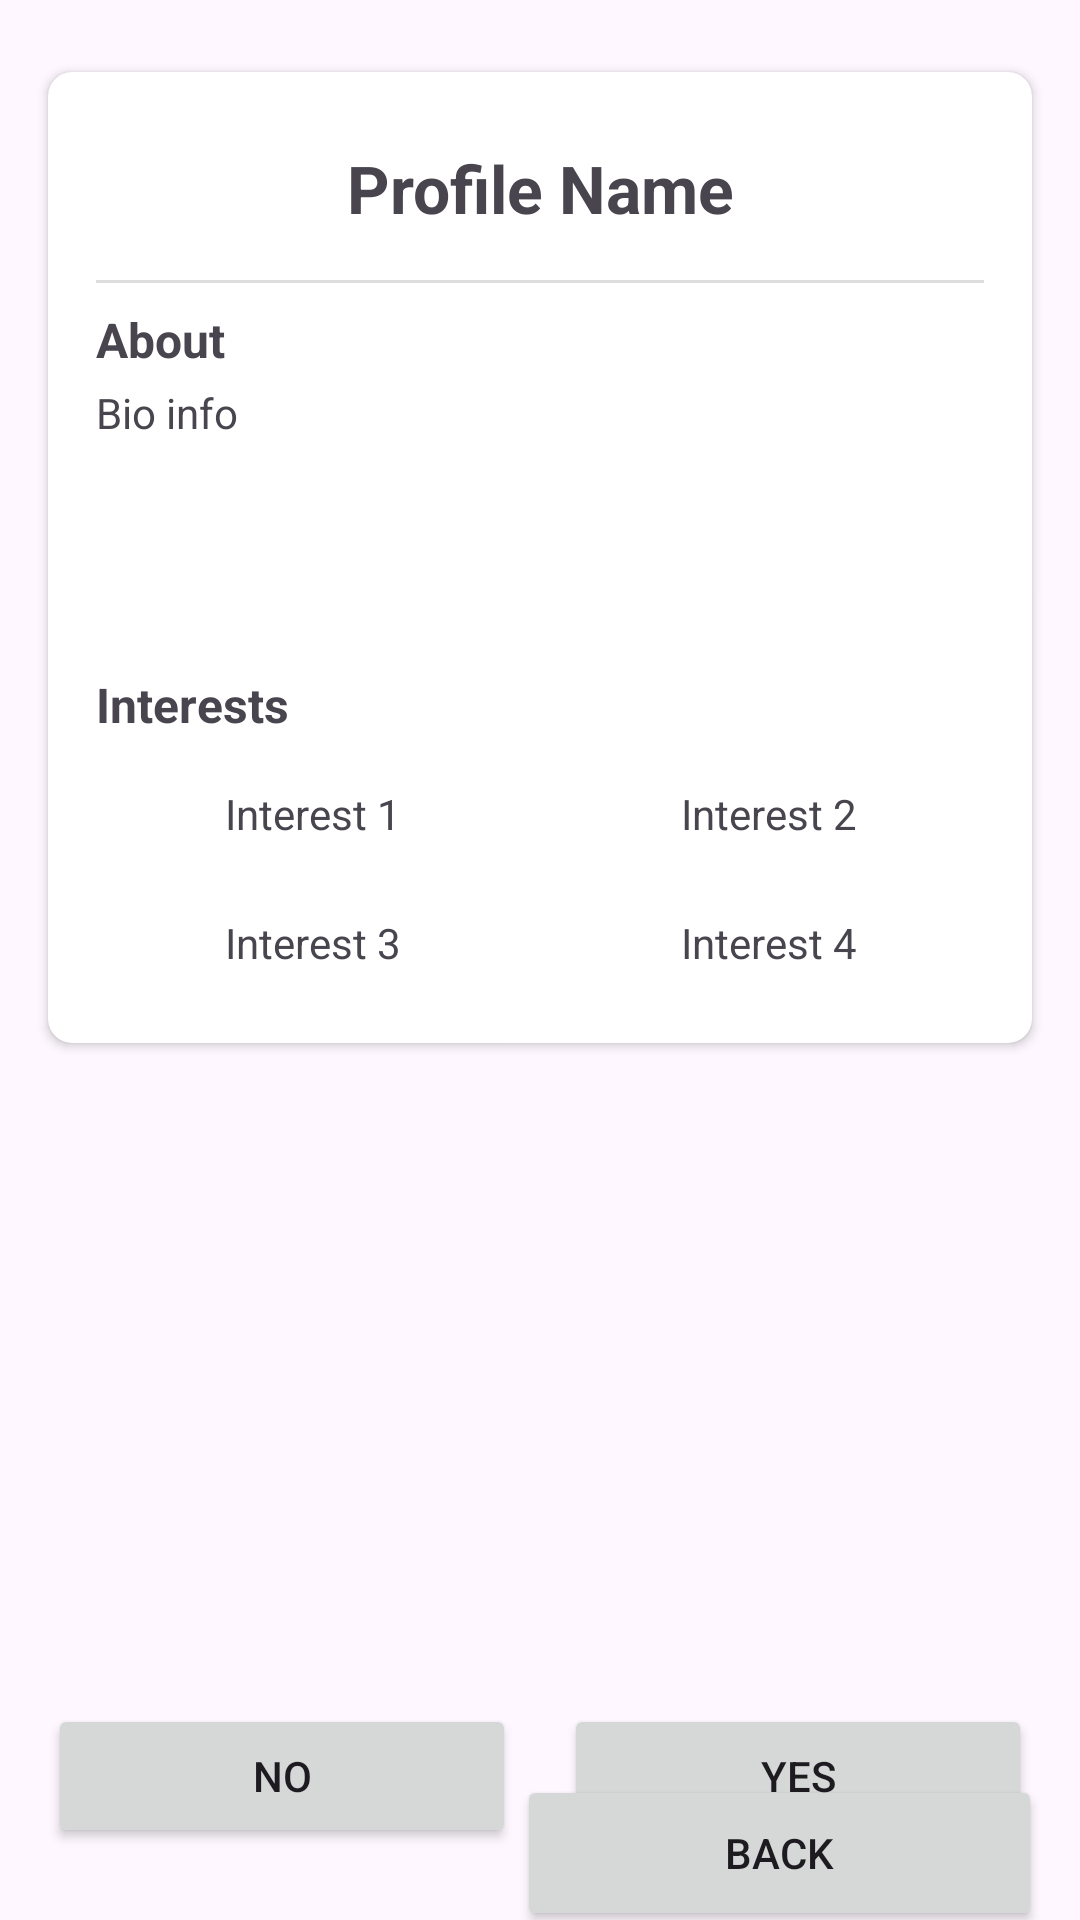

Here is an Android app screen rendered from its layout file. Give the layout XML and the strings, colors and styles it references.
<!-- AndroidManifest.xml: application theme Theme.Pioneers -->
<!-- res/layout/activity_match_page.xml -->
<?xml version="1.0" encoding="utf-8"?>
<androidx.constraintlayout.widget.ConstraintLayout xmlns:android="http://schemas.android.com/apk/res/android"
    xmlns:app="http://schemas.android.com/apk/res-auto"
    xmlns:tools="http://schemas.android.com/tools"
    android:id="@+id/main"
    android:layout_width="match_parent"
    android:layout_height="match_parent"
    tools:context=".presentation.MatchPage">

    <androidx.cardview.widget.CardView
        android:id="@+id/profileCardView"
        android:layout_width="0dp"
        android:layout_height="wrap_content"
        android:layout_marginStart="16dp"
        android:layout_marginTop="24dp"
        android:layout_marginEnd="16dp"
        app:cardCornerRadius="8dp"
        app:layout_constraintEnd_toEndOf="parent"
        app:layout_constraintStart_toStartOf="parent"
        app:layout_constraintTop_toTopOf="parent">

        <LinearLayout
            android:layout_width="match_parent"
            android:layout_height="wrap_content"
            android:orientation="vertical"
            android:padding="16dp">

            <TextView
                android:id="@+id/nameTextView"
                android:layout_width="match_parent"
                android:layout_height="wrap_content"
                android:gravity="center"
                android:padding="8dp"
                android:text="Profile Name"
                android:textSize="22sp"
                android:textStyle="bold" />

            <View
                android:layout_width="match_parent"
                android:layout_height="1dp"
                android:layout_marginTop="8dp"
                android:layout_marginBottom="8dp"
                android:background="#DDDDDD" />

            <TextView
                android:id="@+id/About"
                android:layout_width="match_parent"
                android:layout_height="wrap_content"
                android:text="About"
                android:textSize="16sp"
                android:textStyle="bold" />

            <TextView
                android:id="@+id/bioTextView"
                android:layout_width="match_parent"
                android:layout_height="wrap_content"
                android:layout_marginTop="4dp"
                android:minHeight="80dp"
                android:text="Bio info"
                android:textSize="14sp" />

            <TextView
                android:id="@+id/Interest"
                android:layout_width="match_parent"
                android:layout_height="wrap_content"
                android:layout_marginTop="16dp"
                android:text="Interests"
                android:textSize="16sp"
                android:textStyle="bold" />

            <LinearLayout
                android:layout_width="match_parent"
                android:layout_height="wrap_content"
                android:layout_marginTop="8dp"
                android:orientation="horizontal">

                <TextView
                    android:id="@+id/interest1TextView"
                    android:layout_width="0dp"
                    android:layout_height="wrap_content"
                    android:layout_marginEnd="8dp"
                    android:layout_weight="1"

                    android:gravity="center"
                    android:padding="8dp"
                    android:text="Interest 1" />

                <TextView
                    android:id="@+id/interest2TextView"
                    android:layout_width="0dp"
                    android:layout_height="wrap_content"
                    android:layout_weight="1"

                    android:gravity="center"
                    android:padding="8dp"
                    android:text="Interest 2" />
            </LinearLayout>

            <LinearLayout
                android:layout_width="match_parent"
                android:layout_height="wrap_content"
                android:layout_marginTop="8dp"
                android:orientation="horizontal">

                <TextView
                    android:id="@+id/interest3TextView"
                    android:layout_width="0dp"
                    android:layout_height="wrap_content"
                    android:layout_marginEnd="8dp"
                    android:layout_weight="1"

                    android:gravity="center"
                    android:padding="8dp"
                    android:text="Interest 3" />

                <TextView
                    android:id="@+id/interest4TextView"
                    android:layout_width="0dp"
                    android:layout_height="wrap_content"
                    android:layout_weight="1"
                    android:gravity="center"
                    android:padding="8dp"
                    android:text="Interest 4" />
            </LinearLayout>
        </LinearLayout>
    </androidx.cardview.widget.CardView>

    <LinearLayout
        android:layout_width="0dp"
        android:layout_height="wrap_content"
        android:orientation="horizontal"
        android:layout_marginStart="16dp"
        android:layout_marginEnd="16dp"
        android:layout_marginBottom="24dp"
        app:layout_constraintBottom_toBottomOf="parent"
        app:layout_constraintEnd_toEndOf="parent"
        app:layout_constraintStart_toStartOf="parent">

        <Button
            android:id="@+id/noButton"
            android:layout_width="0dp"
            android:layout_height="wrap_content"
            android:layout_marginEnd="8dp"
            android:layout_weight="1"
            android:text="No" />

        <Button
            android:id="@+id/yesButton"
            android:layout_width="0dp"
            android:layout_height="wrap_content"
            android:layout_marginStart="8dp"
            android:layout_weight="1"
            android:text="Yes" />
    </LinearLayout>

    <Button
        android:id="@+id/backButtonExplore"
        android:layout_width="175dp"
        android:layout_height="52dp"
        android:layout_marginTop="244dp"
        android:text="Back"
        app:layout_constraintEnd_toEndOf="parent"
        app:layout_constraintHorizontal_bias="0.932"
        app:layout_constraintStart_toStartOf="parent"
        app:layout_constraintTop_toBottomOf="@id/profileCardView" />


</androidx.constraintlayout.widget.ConstraintLayout>
<!-- resources referenced by this layout -->
<resources>
  <style name="Theme.Pioneers" parent="Base.Theme.Pioneers" />
  <style name="Base.Theme.Pioneers" parent="Theme.Material3.DayNight.NoActionBar">
          
          
      </style>
</resources>
